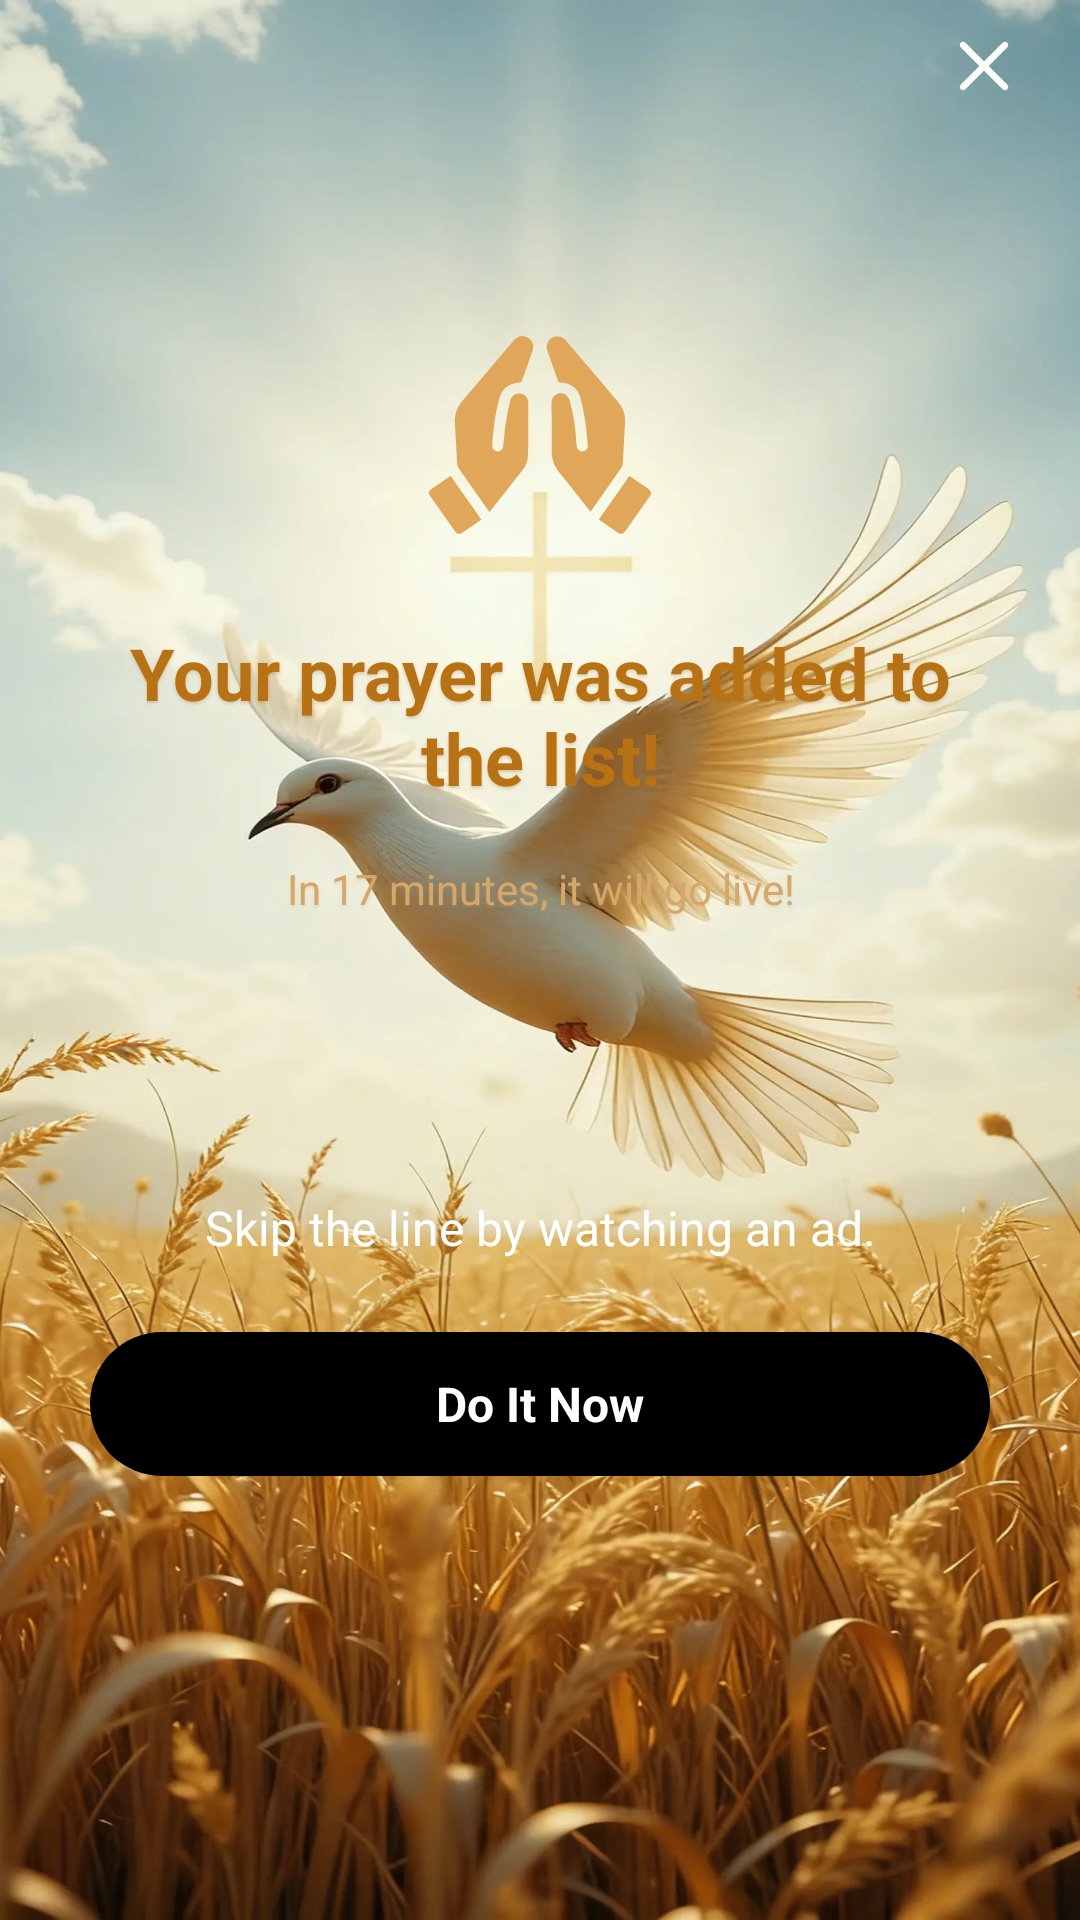

Reconstruct the res/layout file that produces this screen, plus the resources it refers to.
<!-- AndroidManifest.xml: activity theme Base.Theme.MaterialThemeBuilder -->
<!-- res/layout/activity_player_added_hint.xml -->
<?xml version="1.0" encoding="utf-8"?>
<layout xmlns:android="http://schemas.android.com/apk/res/android"
    xmlns:app="http://schemas.android.com/apk/res-auto"
    xmlns:tools="http://schemas.android.com/tools">

    <androidx.constraintlayout.widget.ConstraintLayout
        android:id="@+id/root"
        android:layout_width="match_parent"
        android:layout_height="match_parent"
        android:background="@mipmap/img_pw_ad_hint_bg">

        <androidx.constraintlayout.widget.ConstraintLayout
            android:id="@+id/toolbar"
            android:layout_width="match_parent"
            android:layout_height="44dp"
            app:layout_constraintTop_toTopOf="parent">

            <ImageView
                android:id="@+id/back"
                android:layout_width="24dp"
                android:layout_height="24dp"
                android:scaleType="center"
                android:importantForAccessibility="no"
                android:src="@drawable/svg_close_white"
                app:layout_constraintTop_toTopOf="parent"
                app:layout_constraintBottom_toBottomOf="parent"
                app:layout_constraintEnd_toEndOf="parent"
                android:layout_marginEnd="20dp"/>

        </androidx.constraintlayout.widget.ConstraintLayout>

        <androidx.constraintlayout.widget.ConstraintLayout
            android:id="@+id/content"
            android:layout_width="0dp"
            android:layout_height="0dp"
            app:layout_constraintTop_toBottomOf="@id/toolbar"
            app:layout_constraintBottom_toBottomOf="parent"
            app:layout_constraintStart_toStartOf="parent"
            app:layout_constraintEnd_toEndOf="parent">

            <ImageView
                android:id="@+id/icon"
                android:layout_width="74dp"
                android:layout_height="66dp"
                android:importantForAccessibility="no"
                android:src="@drawable/svg_pw_added_icon"
                app:layout_constraintTop_toTopOf="parent"
                app:layout_constraintStart_toStartOf="parent"
                app:layout_constraintEnd_toEndOf="parent"
                android:layout_marginTop="68dp" />

            <TextView
                android:id="@+id/text_title"
                android:layout_width="0dp"
                android:layout_height="wrap_content"
                android:layout_marginTop="30dp"
                android:text="@string/player_added_hint_title"
                android:textColor="#B97213"
                android:textSize="24sp"
                android:textStyle="bold"
                android:gravity="center"
                android:layout_marginHorizontal="40dp"
                android:shadowColor="#40865B31"
                android:shadowDx="0"
                android:shadowDy="2"
                android:shadowRadius="2"
                app:layout_constraintTop_toBottomOf="@id/icon"
                app:layout_constraintStart_toStartOf="parent"
                app:layout_constraintEnd_toEndOf="parent"
                tools:text="Your prayer was added to the list!" />

            <TextView
                android:id="@+id/text_time"
                android:layout_width="0dp"
                android:layout_height="wrap_content"
                android:layout_marginTop="18dp"
                android:text="@string/player_added_hint_time"
                android:textColor="#D7A768"
                android:textSize="14sp"
                android:gravity="center"
                android:shadowColor="#40C99E79"
                android:shadowDx="0"
                android:shadowDy="2"
                android:shadowRadius="2"
                app:layout_constraintTop_toBottomOf="@id/text_title"
                app:layout_constraintStart_toStartOf="parent"
                app:layout_constraintEnd_toEndOf="parent"
                tools:text="In 17 minutes, it will go live!" />

            <TextView
                android:id="@+id/text_subtitle"
                android:layout_width="0dp"
                android:layout_height="wrap_content"
                android:layout_marginTop="180dp"
                android:text="@string/player_added_hint_subtitle"
                android:textColor="#FFFFFF"
                android:textSize="16sp"
                android:gravity="center"
                android:layout_marginBottom="24dp"
                android:layout_marginHorizontal="40dp"
                app:layout_constraintStart_toStartOf="parent"
                app:layout_constraintEnd_toEndOf="parent"
                app:layout_constraintBottom_toTopOf="@id/button_do_it_now"
                tools:text="Skip the line by watching an ad." />

            <TextView
                android:id="@+id/button_do_it_now"
                android:layout_width="0dp"
                android:layout_height="48dp"
                android:layout_marginStart="30dp"
                android:layout_marginEnd="30dp"
                android:layout_marginBottom="148dp"
                android:background="@drawable/bg_player_added_hint_btn"
                android:gravity="center"
                android:text="@string/player_added_hint_button"
                android:textColor="#FFFFFF"
                android:textSize="16sp"
                android:textStyle="bold"
                app:layout_constraintStart_toStartOf="parent"
                app:layout_constraintEnd_toEndOf="parent"
                app:layout_constraintBottom_toBottomOf="parent"
                tools:text="Do It Now" />

        </androidx.constraintlayout.widget.ConstraintLayout>

    </androidx.constraintlayout.widget.ConstraintLayout>

</layout>
<!-- resources referenced by this layout -->
<resources>
  <!-- drawable bg_player_added_hint_btn (drawable) -->
  <?xml version="1.0" encoding="utf-8"?>
  <shape xmlns:android="http://schemas.android.com/apk/res/android" android:shape="rectangle">
      <corners android:radius="40dp" />
      <solid android:color="#000000" />
  </shape>
  <!-- drawable svg_close_white (drawable) -->
  <vector xmlns:android="http://schemas.android.com/apk/res/android"
      android:width="24dp"
      android:height="24dp"
      android:viewportWidth="24"
      android:viewportHeight="24">
    <path
        android:pathData="M19.757,18.237L13.52,12L19.757,5.763C19.96,5.56 20.072,5.289 20.072,5.002C20.071,4.715 19.96,4.446 19.757,4.244C19.554,4.041 19.285,3.929 18.998,3.929C18.71,3.929 18.44,4.041 18.237,4.244L12,10.48L5.763,4.244C5.56,4.041 5.29,3.929 5.003,3.929C4.716,3.929 4.446,4.041 4.243,4.244C4.04,4.446 3.929,4.715 3.928,5.002C3.928,5.289 4.04,5.56 4.243,5.763L10.481,12L4.243,18.237C4.04,18.44 3.928,18.71 3.928,18.997C3.928,19.284 4.04,19.554 4.243,19.757C4.446,19.96 4.716,20.072 5.003,20.072C5.29,20.072 5.56,19.96 5.763,19.757L12,13.52L18.237,19.757C18.44,19.96 18.71,20.072 18.997,20.072C19.285,20.072 19.554,19.96 19.756,19.757C20.175,19.338 20.176,18.656 19.757,18.237Z"
        android:fillColor="#ffffff"/>
  </vector>
  <!-- drawable svg_pw_added_icon: vector/xml drawable (drawable, 2639 chars, omitted) -->
  <!-- mipmap img_pw_ad_hint_bg: webp bitmap (mipmap-xxhdpi, 143940 bytes) -->
  <string name="player_added_hint_button">Do It Now</string>
  <string name="player_added_hint_subtitle">Skip the line by watching an ad.</string>
  <string name="player_added_hint_time">In 17 minutes, it will go live!</string>
  <string name="player_added_hint_title">Your prayer was added to the list!</string>
  <style name="Base.Theme.MaterialThemeBuilder" parent="Theme.AppCompat.DayNight.NoActionBar">
          <item name="android:statusBarColor" tools:ignore="NewApi">@android:color/transparent</item>
          <item name="android:windowLightStatusBar" tools:ignore="NewApi">true</item>
          <item name="android:navigationBarColor" tools:ignore="NewApi">@android:color/transparent</item>
          <item name="android:windowLightNavigationBar" tools:ignore="NewApi">true</item>
      </style>
</resources>
